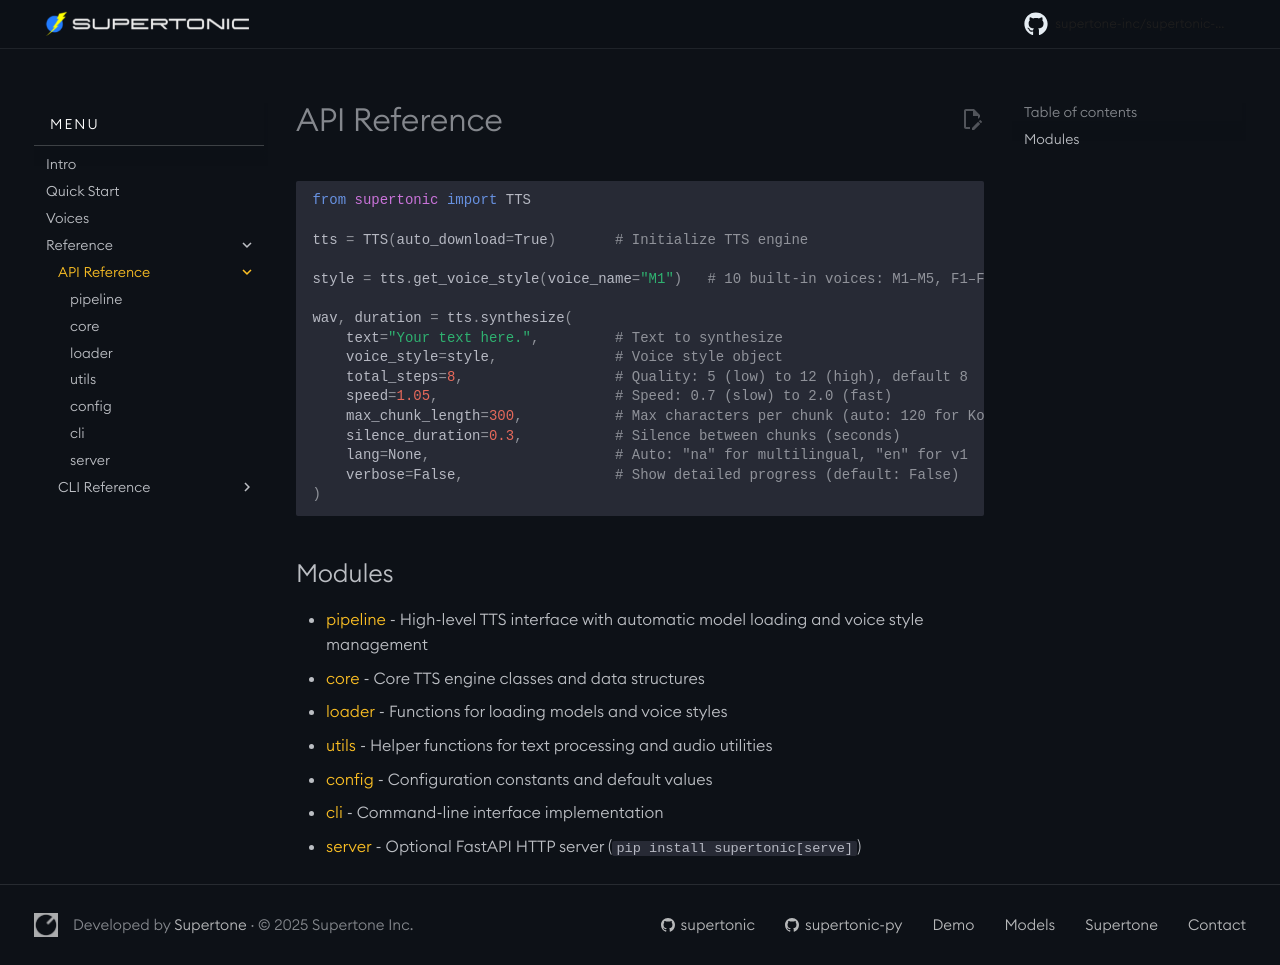

repository: supertone-inc/supertonic-py · page: api/index.html · generator: mkdocs

# API Reference

```python
from supertonic import TTS

tts = TTS(auto_download=True)       # Initialize TTS engine

style = tts.get_voice_style(voice_name="M1")   # Get a voice style: M1, M2, F1, F2

wav, duration = tts.synthesize(
    text="Your text here.",         # Text to synthesize
    voice_style=style,              # Voice style object
    total_steps=5,                  # Quality: 2 (low quality) to 15 (high quality)
    speed=1.05,                     # Speed: 0.7 (slow) to 2.0 (fast)
    max_chunk_length=300,           # Max characters per chunk
    silence_duration=0.3,           # Silence between chunks (seconds)
    verbose=False                   # Show detailed progress (default: False)
)
```

## Modules

- **[pipeline](pipeline.md)** - High-level TTS interface with automatic model loading and voice style management
- **[core](core.md)** - Core TTS engine classes and data structures
- **[loader](loader.md)** - Functions for loading models and voice styles
- **[utils](utils.md)** - Helper functions for text processing and audio utilities
- **[config](config.md)** - Configuration constants and default values
- **[cli](cli.md)** - Command-line interface implementation
